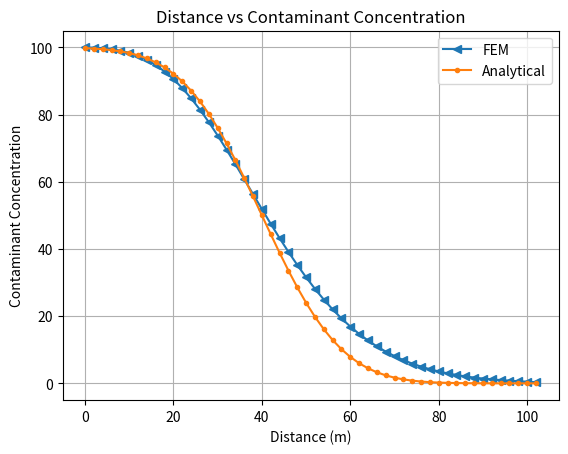

Write the Python code that produced this figure.
#FEM without Mass Lumping
def matrix (length, a, b, c, d, e, f, g):
    import numpy as np
    Im = np.zeros((length**2)).reshape(length, length)
    for i in range(length):
        for j in range(length):
            if (i + 1) == j:
                Im[i][j] = c
            elif (i - 1) == j:
                Im[i][j] = a
            elif i == j:
                Im[i][j] = b
    Im[0][0] = d
    Im[0][1] = e
    Im[(length-1)][(length-1)] = f
    Im[(length-1)][(length-2)] = g
    return (Im)
import numpy as np
import matplotlib.pyplot as plt
import math
L = 104
Time = 10
alpha = 2.5
dx = 2
dt = 1
V = 4
D = (alpha * V)
l = np.arange(0, L, dx)
length = len(l)
count = int(Time / dt)
C = np.zeros(length)
C[0]= 100
# matrix coeff
a = D/dx
b = V/2
c = (dx/6)/dt
# A Matrix
A1 = matrix(length,-a, 2*a, -a, a, -a, 2*a, -a)
# A' Matrix
A2 = matrix(length,-b, 0*b, b, b, b ,-b ,-b)
# B/dt Matrix
B1 = matrix(length, c, 4*c, c, 2*c, c, 2*c, c)
B1[0][0]=1
B1[0][1] = 0
B1[length-1][length-1] = 4*c
# LHS Constant Matrix
Im = A1 + A2 + B1
Im[0][0] = 1
Im[0][1] = 0
Im[length-1][length-1] = 11.3333
# RHS Matrix d
d = np.matmul(B1, C)
d[0] = 100
#Solver
count = int(Time / dt)
for x in range(count):
    t = (np.linalg.solve(Im, d))
    t[0] = 100
    d = np.matmul(B1, t)
WMS = t
print(WMS)
plt.plot(l, WMS, marker='<')
# Analytical Solution
Co = 100
C = []
t = 10
for x in range(0, L, dx):
        A = math.erfc((x - V * t) / (2 * math.sqrt(D * t)))
        B = ((math.exp(((x * V) / D))) * (math.erfc((x + (V * t)) / 2 * math.sqrt(D * t))))
        n = (0.5 * Co * (A + B))
        C.append(n)
plt.plot(l, C, marker='.')
# Plotting
plt.xlabel('Distance (m)')  # Labeling of X-Axis
plt.ylabel('Contaminant Concentration')  # Labeling of Y-axis
plt.title('Distance vs Contaminant Concentration')
plt.grid()
plt.legend(['FEM','Analytical'])
plt.show()